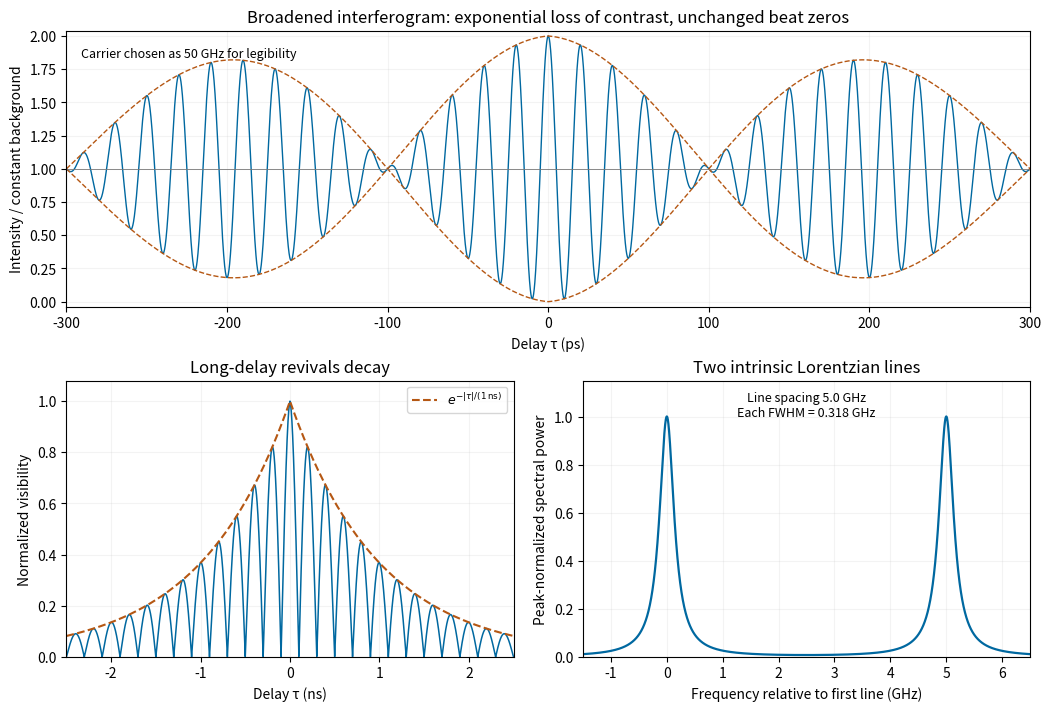

The matplotlib source for this figure: (Note: this script raises an exception after producing the figure.)
"""Original solution figure; tested with Python 3.14.

Uses the NumPy and Matplotlib dependencies in the root pyproject.toml.
Writes the PNG basename to the current working directory.
"""
from pathlib import Path
import matplotlib
matplotlib.use("Agg")
import matplotlib.pyplot as plt
import numpy as np

def main():
    lifetime=1e-9;delta_nu=5e9;carrier=50e9
    fig=plt.figure(figsize=(10.4,7),layout="constrained");grid=fig.add_gridspec(2,2)
    interferogram=fig.add_subplot(grid[0,:]);visibility=fig.add_subplot(grid[1,0]);spectrum=fig.add_subplot(grid[1,1])
    delay=np.linspace(-300e-12,300e-12,6000)
    envelope=np.exp(-np.abs(delay)/lifetime)*np.abs(np.cos(np.pi*delta_nu*delay))
    signal=1+np.exp(-np.abs(delay)/lifetime)*np.cos(np.pi*delta_nu*delay)*np.cos(2*np.pi*carrier*delay)
    interferogram.plot(delay*1e12,signal,color="#0068a0",lw=1)
    interferogram.plot(delay*1e12,1+envelope,color="#b55713",ls="--",lw=1)
    interferogram.plot(delay*1e12,1-envelope,color="#b55713",ls="--",lw=1)
    interferogram.axhline(1,color="#777777",lw=.6)
    interferogram.set(xlabel="Delay τ (ps)",ylabel="Intensity / constant background",title="Broadened interferogram: exponential loss of contrast, unchanged beat zeros",xlim=(-300,300),ylim=(-.04,2.04))
    interferogram.text(.015,.94,"Carrier chosen as 50 GHz for legibility",transform=interferogram.transAxes,fontsize=9,va="top")
    delay_long=np.linspace(-2.5e-9,2.5e-9,15000)
    decay=np.exp(-np.abs(delay_long)/lifetime)
    visible=decay*np.abs(np.cos(np.pi*delta_nu*delay_long))
    visibility.plot(delay_long*1e9,visible,color="#0068a0",lw=1.1)
    visibility.plot(delay_long*1e9,decay,color="#b55713",ls="--",lw=1.5,label=r"$e^{-|\tau|/(1\,\mathrm{ns})}$")
    visibility.set(xlabel="Delay τ (ns)",ylabel="Normalized visibility",title="Long-delay revivals decay",ylim=(0,1.08),xlim=(-2.5,2.5))
    visibility.legend(fontsize=9)
    freq=np.linspace(-1.5,6.5,4000);halfwidth=1/(2*np.pi*lifetime)/1e9
    lines=sum(halfwidth**2/((freq-center)**2+halfwidth**2) for center in (0,5))
    spectrum.plot(freq,lines,color="#0068a0",lw=1.6)
    spectrum.set(xlabel="Frequency relative to first line (GHz)",ylabel="Peak-normalized spectral power",title="Two intrinsic Lorentzian lines",xlim=(-1.5,6.5),ylim=(0,1.15))
    spectrum.text(.5,.87,"Line spacing 5.0 GHz\nEach FWHM = 0.318 GHz",transform=spectrum.transAxes,fontsize=9,ha="center")
    for ax in (interferogram,visibility,spectrum):ax.grid(alpha=.15)

    fig.savefig(Path(__file__).with_suffix(".png").name, dpi=150,
                facecolor="white", transparent=False)
    plt.close(fig)


if __name__ == "__main__":
    main()
